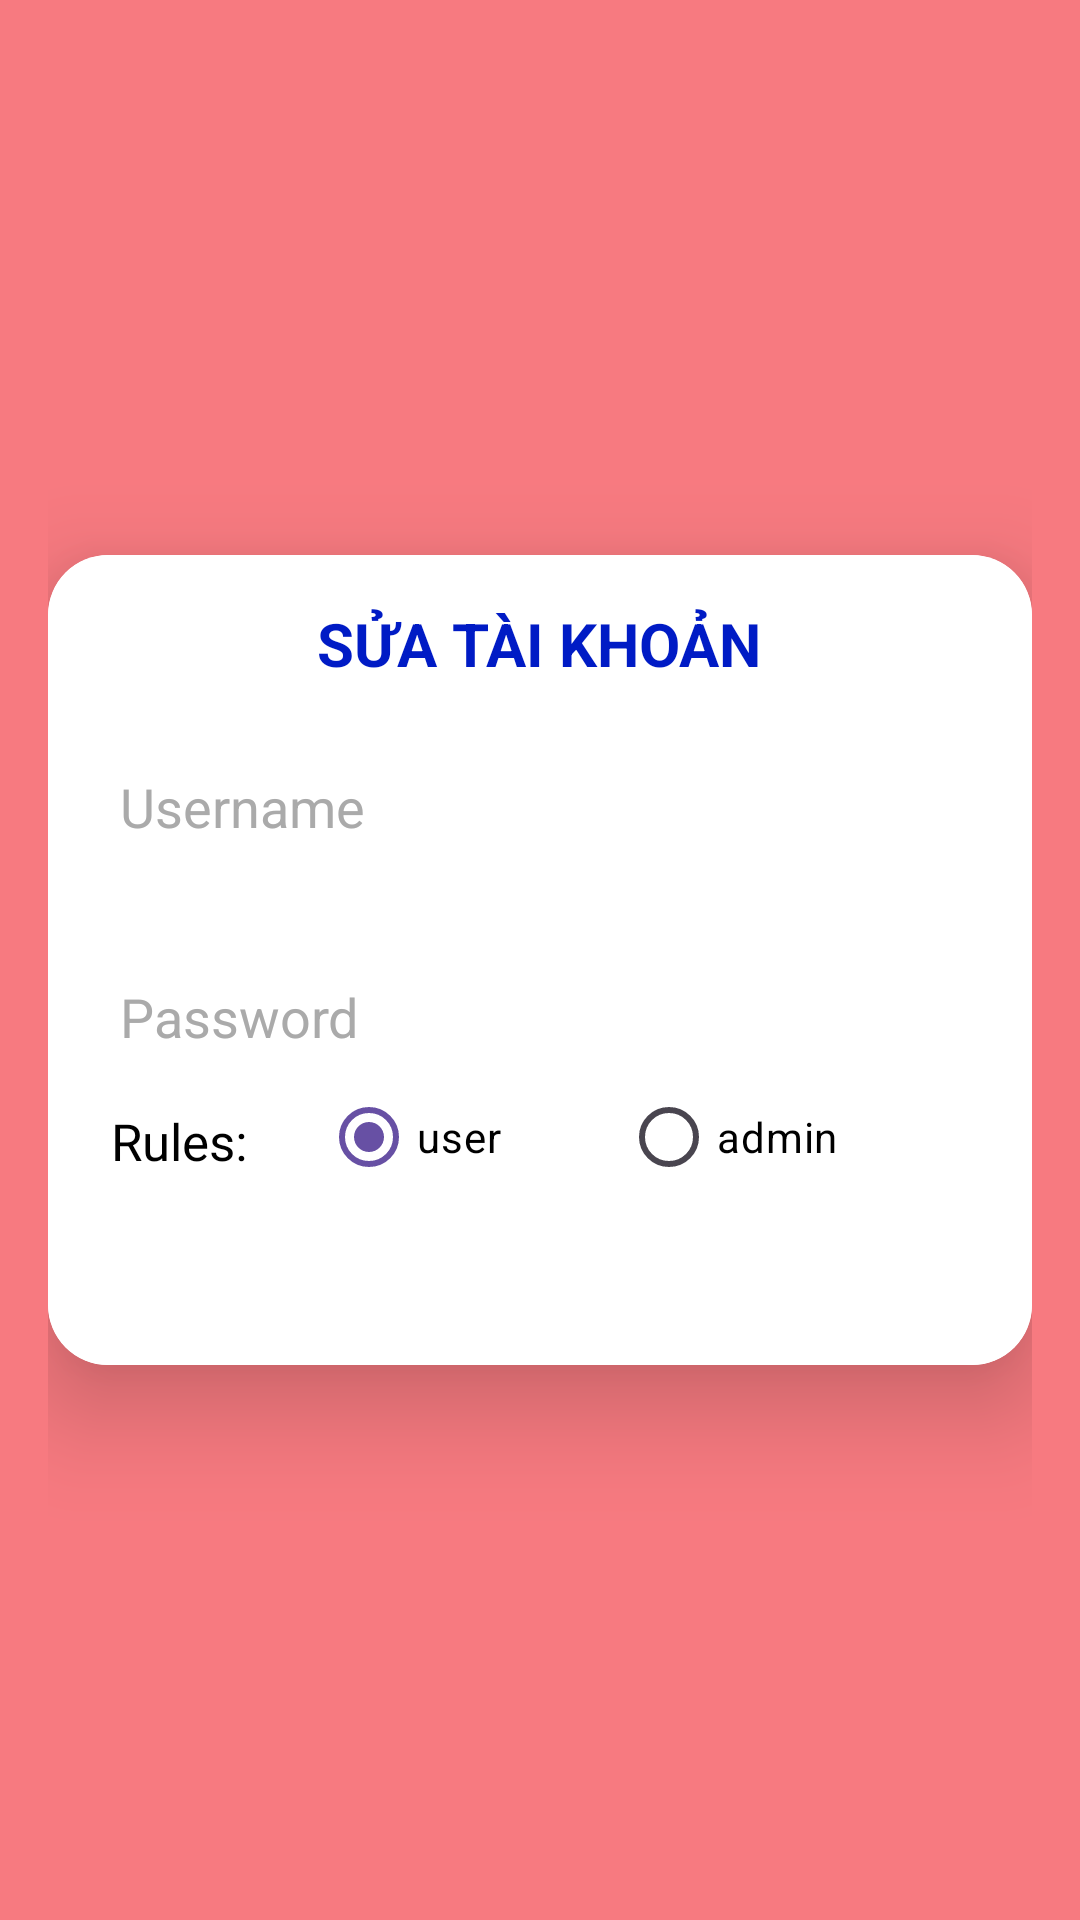

This screen was rendered from an Android layout file. Write that file and the resources it references.
<!-- AndroidManifest.xml: application theme Theme.StoreManager_Group4 -->
<!-- res/layout/activity_sua_tai_khoan.xml -->
<LinearLayout xmlns:android="http://schemas.android.com/apk/res/android"
    android:layout_width="match_parent"
    android:layout_height="match_parent"
    xmlns:app="http://schemas.android.com/apk/res-auto"
    android:gravity="center"
    android:padding="16dp"
    android:background="#f77a80"
    android:orientation="vertical">

    <androidx.cardview.widget.CardView
        android:layout_width="match_parent"
        android:layout_height="270dp"

        app:cardCornerRadius="20dp"
        app:cardElevation="20dp">

        <LinearLayout
            android:layout_width="match_parent"
            android:layout_height="wrap_content"
            android:orientation="vertical"
            android:background="#FFFFFF"
            android:gravity="center"

            android:padding="16dp">

            <TextView

                android:layout_width="wrap_content"
                android:layout_height="wrap_content"
                android:text="SỬA TÀI KHOẢN"
                android:textSize="20sp"
                android:textStyle="bold"
                android:textColor="#001BC5"
                android:layout_marginBottom="16dp" />

            <EditText
                android:layout_width="match_parent"
                android:layout_height="50dp"
                android:id="@+id/tdn"
                android:focusableInTouchMode="false"
                android:background="@drawable/edittext"

                android:drawablePadding="8dp"
                android:hint="Username"
                android:textColorHint="#aaa"
                android:padding="8dp"
                android:textColor="@color/black"
                android:textColorHighlight="@color/cardview_dark_background"
                android:layout_marginTop="0dp" />

            <EditText
                android:layout_width="match_parent"
                android:layout_height="50dp"
                android:id="@+id/mk"
                android:background="@drawable/edittext"

                android:drawablePadding="8dp"
                android:hint="Password"
                android:padding="8dp"
                android:textColorHint="#aaa"
                android:inputType="textPassword"
                android:textColor="@color/black"
                android:textColorHighlight="@color/cardview_dark_background"
                android:layout_marginTop="20dp" />

            <LinearLayout
                android:layout_width="match_parent"
                android:orientation="horizontal"
                android:layout_marginBottom="40dp"
                android:layout_height="wrap_content">

                <TextView
                    android:textColor="#000000"
                    android:layout_marginLeft="5dp"
                    android:layout_marginTop="5dp"
                    android:layout_width="60dp"
                    android:layout_height="wrap_content"
                    android:text="Rules:"
                    android:textSize="17sp"
                    android:layout_marginBottom="5dp" />

                <RadioGroup
                    android:layout_width="wrap_content"
                    android:layout_height="wrap_content"

                    android:orientation="horizontal"
                    >

                    <RadioButton
                        android:id="@+id/user"
                        android:layout_marginLeft="10dp"
                        android:text="user"
                        android:checked="true"
                        android:buttonTint="#8E8E8E"
                        android:textColor="#000000"
                        android:layout_width="wrap_content"
                        android:layout_height="wrap_content"
                        android:layout_marginBottom="5dp" />

                    <RadioButton
                        android:id="@+id/admin"
                        android:layout_marginLeft="40dp"
                        android:text="admin"
                        android:buttonTint="#8E8E8E"
                        android:textColor="#000000"
                        android:layout_width="wrap_content"
                        android:layout_height="wrap_content"
                        android:layout_marginBottom="5dp" />

                              </RadioGroup>
            </LinearLayout>

        </LinearLayout>
    </androidx.cardview.widget.CardView>
</LinearLayout>
<!-- resources referenced by this layout -->
<resources>
  <color name="black">#FF000000</color>
  <style name="Theme.StoreManager_Group4" parent="Base.Theme.StoreManager_Group4" />
  <style name="Base.Theme.StoreManager_Group4" parent="Theme.Material3.DayNight.NoActionBar">
          
          
      </style>
</resources>
